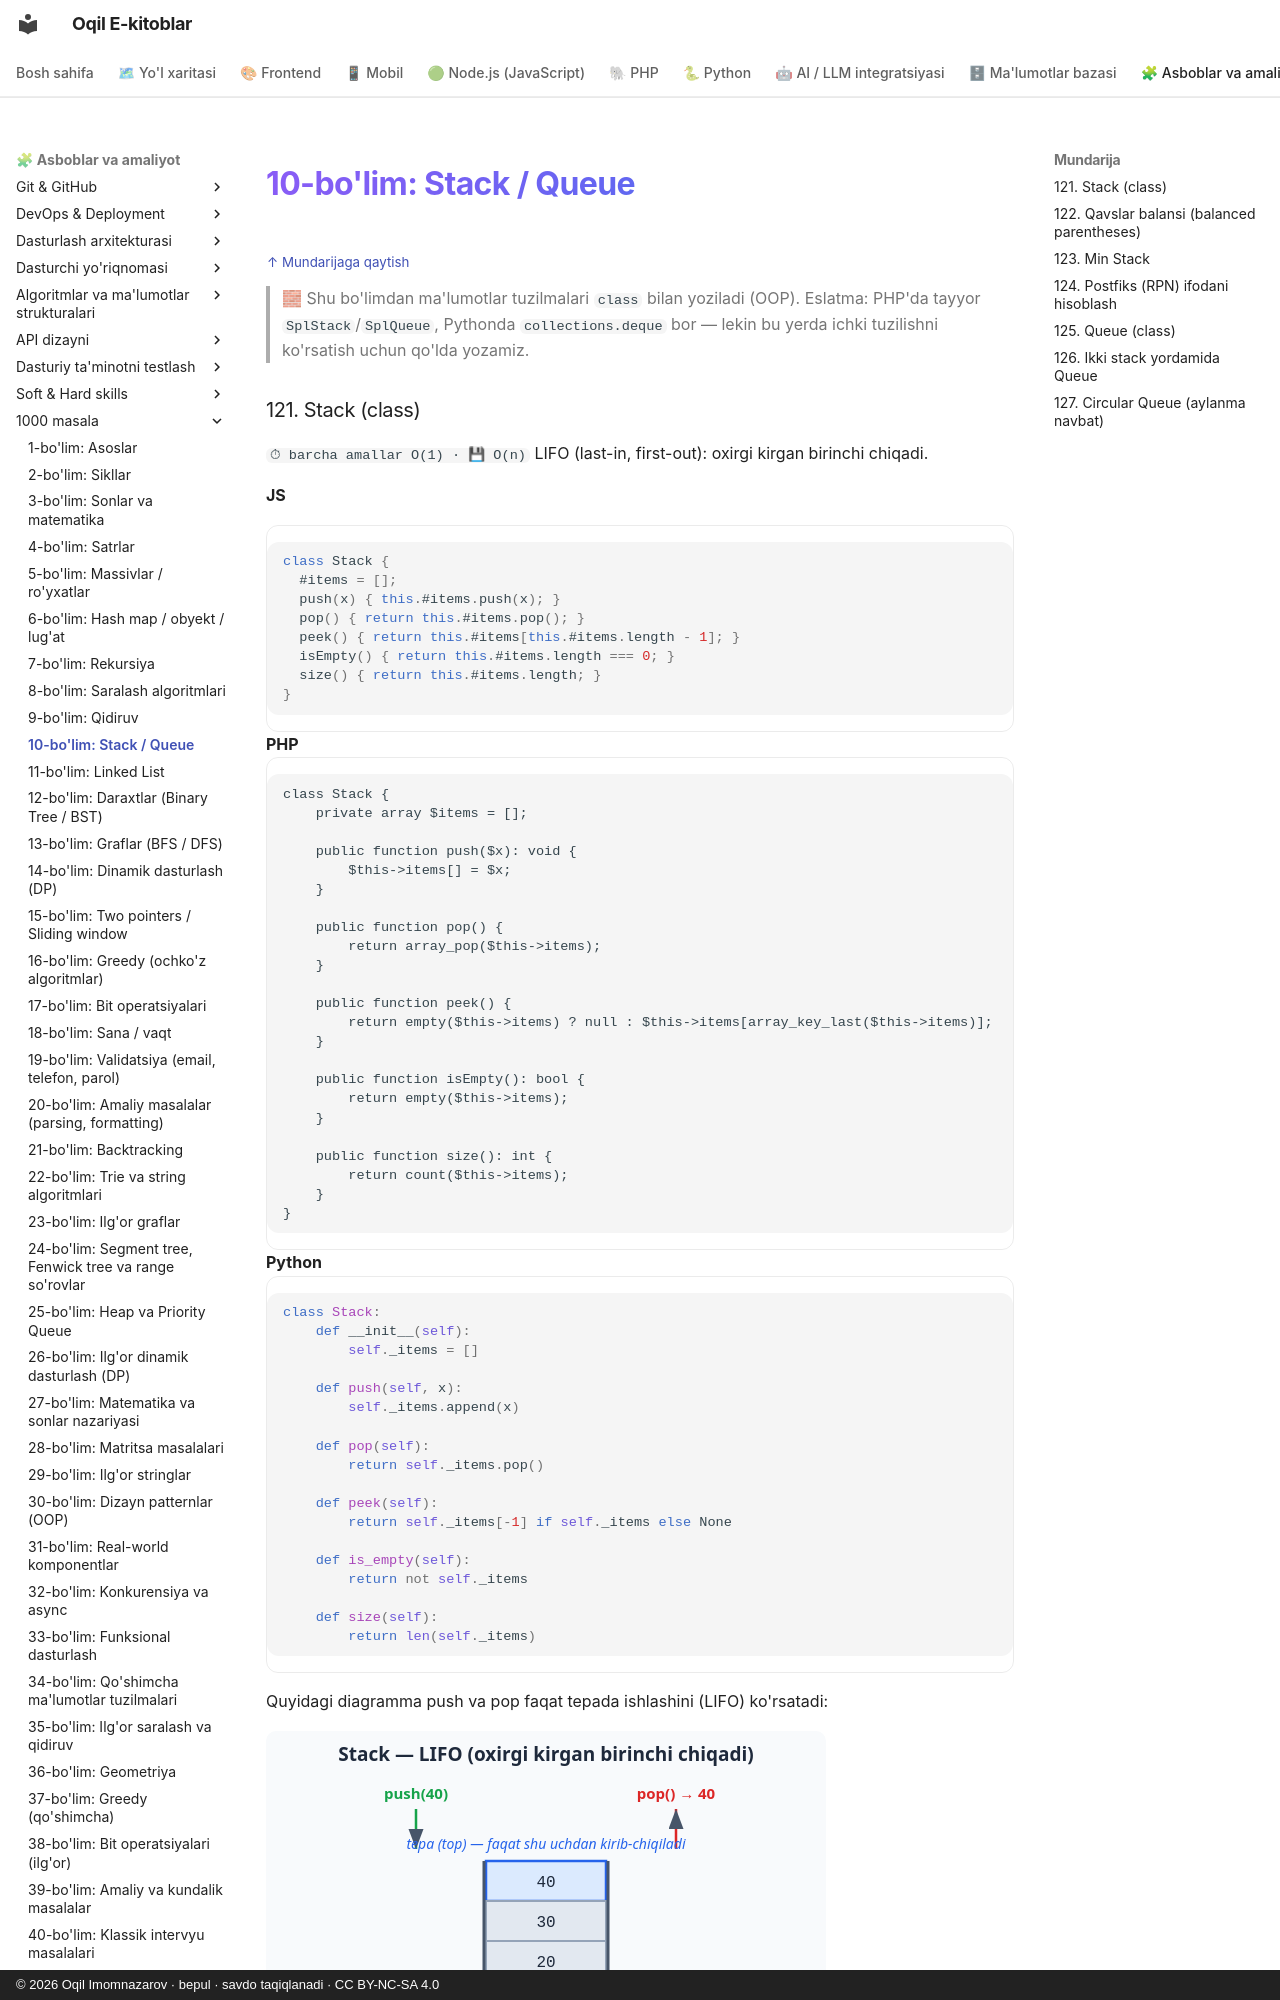

repository: iOqil/e-book · page: 1000-masala/bo-lim-10/index.html · generator: mkdocs · copyright: © 2026 Oqil Imomnazarov · bepul · savdo taqiqlanadi · CC BY-NC-SA 4.0

<a id="b10"></a>
# 10-bo'lim: Stack / Queue

<sub>[↑ Mundarijaga qaytish](README.md#mundarija)</sub>

> 🧱 Shu bo'limdan ma'lumotlar tuzilmalari `class` bilan yoziladi (OOP). Eslatma: PHP'da tayyor `SplStack`/`SplQueue`, Pythonda `collections.deque` bor — lekin bu yerda ichki tuzilishni ko'rsatish uchun qo'lda yozamiz.

<a id="m121"></a>
### 121. Stack (class)
`⏱ barcha amallar O(1) · 💾 O(n)`
LIFO (last-in, first-out): oxirgi kirgan birinchi chiqadi.

**JS**
```js
class Stack {
  #items = [];
  push(x) { this.#items.push(x); }
  pop() { return this.#items.pop(); }
  peek() { return this.#items[this.#items.length - 1]; }
  isEmpty() { return this.#items.length === 0; }
  size() { return this.#items.length; }
}
```
**PHP**
```php
class Stack {
    private array $items = [];

    public function push($x): void {
        $this->items[] = $x;
    }

    public function pop() {
        return array_pop($this->items);
    }

    public function peek() {
        return empty($this->items) ? null : $this->items[array_key_last($this->items)];
    }

    public function isEmpty(): bool {
        return empty($this->items);
    }

    public function size(): int {
        return count($this->items);
    }
}
```
**Python**
```python
class Stack:
    def __init__(self):
        self._items = []

    def push(self, x):
        self._items.append(x)

    def pop(self):
        return self._items.pop()

    def peek(self):
        return self._items[-1] if self._items else None

    def is_empty(self):
        return not self._items

    def size(self):
        return len(self._items)
```

Quyidagi diagramma push va pop faqat tepada ishlashini (LIFO) ko'rsatadi:

![Stack LIFO: push tepaga qo'yadi, pop tepadan oladi](rasmlar/msc-stack-lifo.svg)

<a id="m122"></a>
